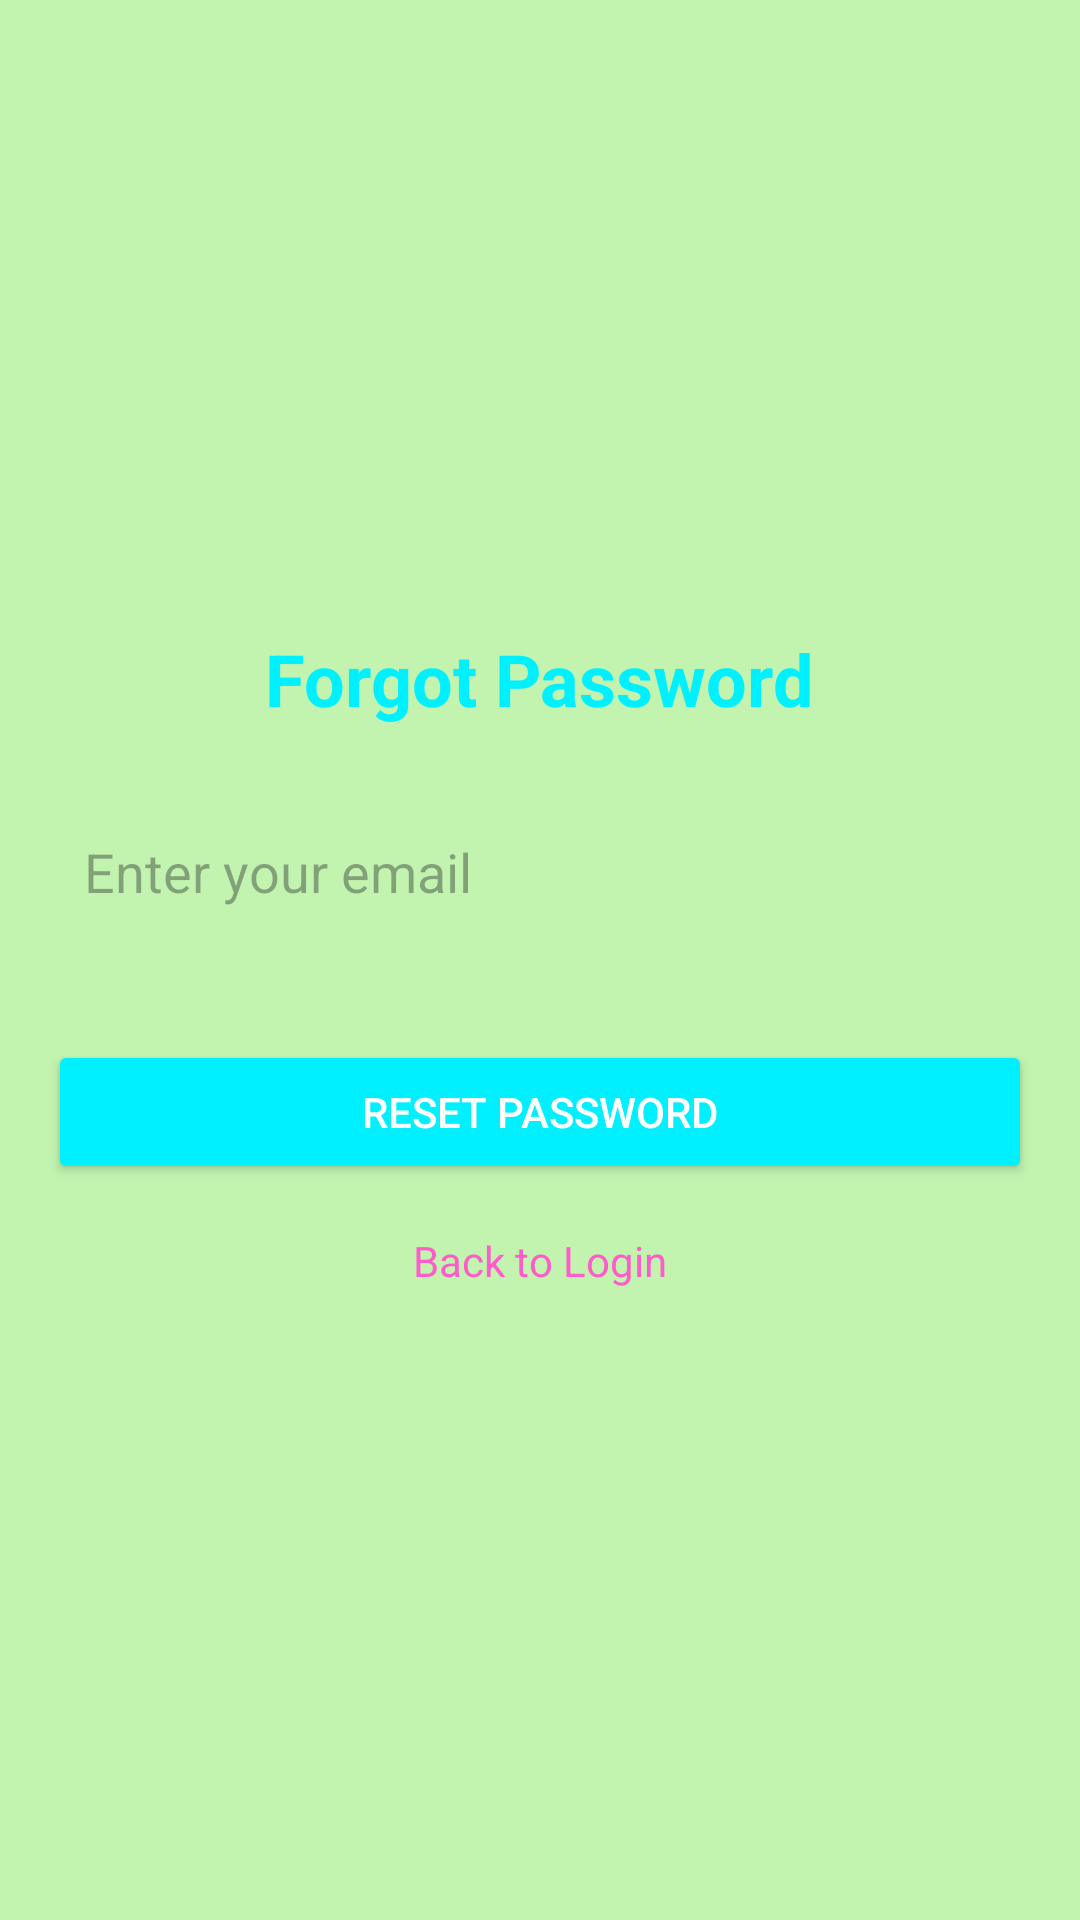

Here is an Android app screen rendered from its layout file. Give the layout XML and the strings, colors and styles it references.
<!-- AndroidManifest.xml: application theme Theme.BookStore -->
<!-- res/layout/activity_reset_password.xml -->
<?xml version="1.0" encoding="utf-8"?>
<LinearLayout xmlns:android="http://schemas.android.com/apk/res/android"
    xmlns:app="http://schemas.android.com/apk/res-auto"
    android:layout_width="match_parent"
    android:layout_height="match_parent"
    android:orientation="vertical"
    android:padding="16dp"
    android:gravity="center">

    <TextView
        android:layout_width="wrap_content"
        android:layout_height="wrap_content"
        android:text="Forgot Password"
        android:textSize="24sp"
        android:textStyle="bold"
        android:layout_marginBottom="24dp"
        android:textColor="@color/blue"/>

    <EditText
        android:id="@+id/email_edit_text"
        android:layout_width="match_parent"
        android:layout_height="wrap_content"
        android:hint="Enter your email"
        android:inputType="textEmailAddress"
        android:layout_marginBottom="16dp"
        android:padding="12dp"
        android:background="@drawable/edit_text_bg" />

    <Button
        android:id="@+id/reset_password_button"
        android:layout_width="match_parent"
        android:layout_height="wrap_content"
        android:text="Reset Password"
        android:layout_marginTop="16dp"
        android:backgroundTint="@color/blue"
        android:textColor="@android:color/white" />

    <TextView
        android:id="@+id/back_to_login"
        android:layout_width="wrap_content"
        android:layout_height="wrap_content"
        android:text="Back to Login"
        android:textColor="@color/pink"
        android:layout_gravity="center"
        android:layout_marginTop="16dp"
        android:clickable="true"
        android:focusable="true" />

</LinearLayout>
<!-- resources referenced by this layout -->
<resources>
  <color name="blue">#00f0ff</color>
  <color name="pink">#ff5ccb</color>
  <style name="Theme.BookStore" parent="Base.Theme.BookStore" />
  <style name="Base.Theme.BookStore" parent="Theme.Material3.DayNight.NoActionBar">
          
          
          <item name="android:windowBackground">#C2F4B0</item>
      </style>
</resources>
